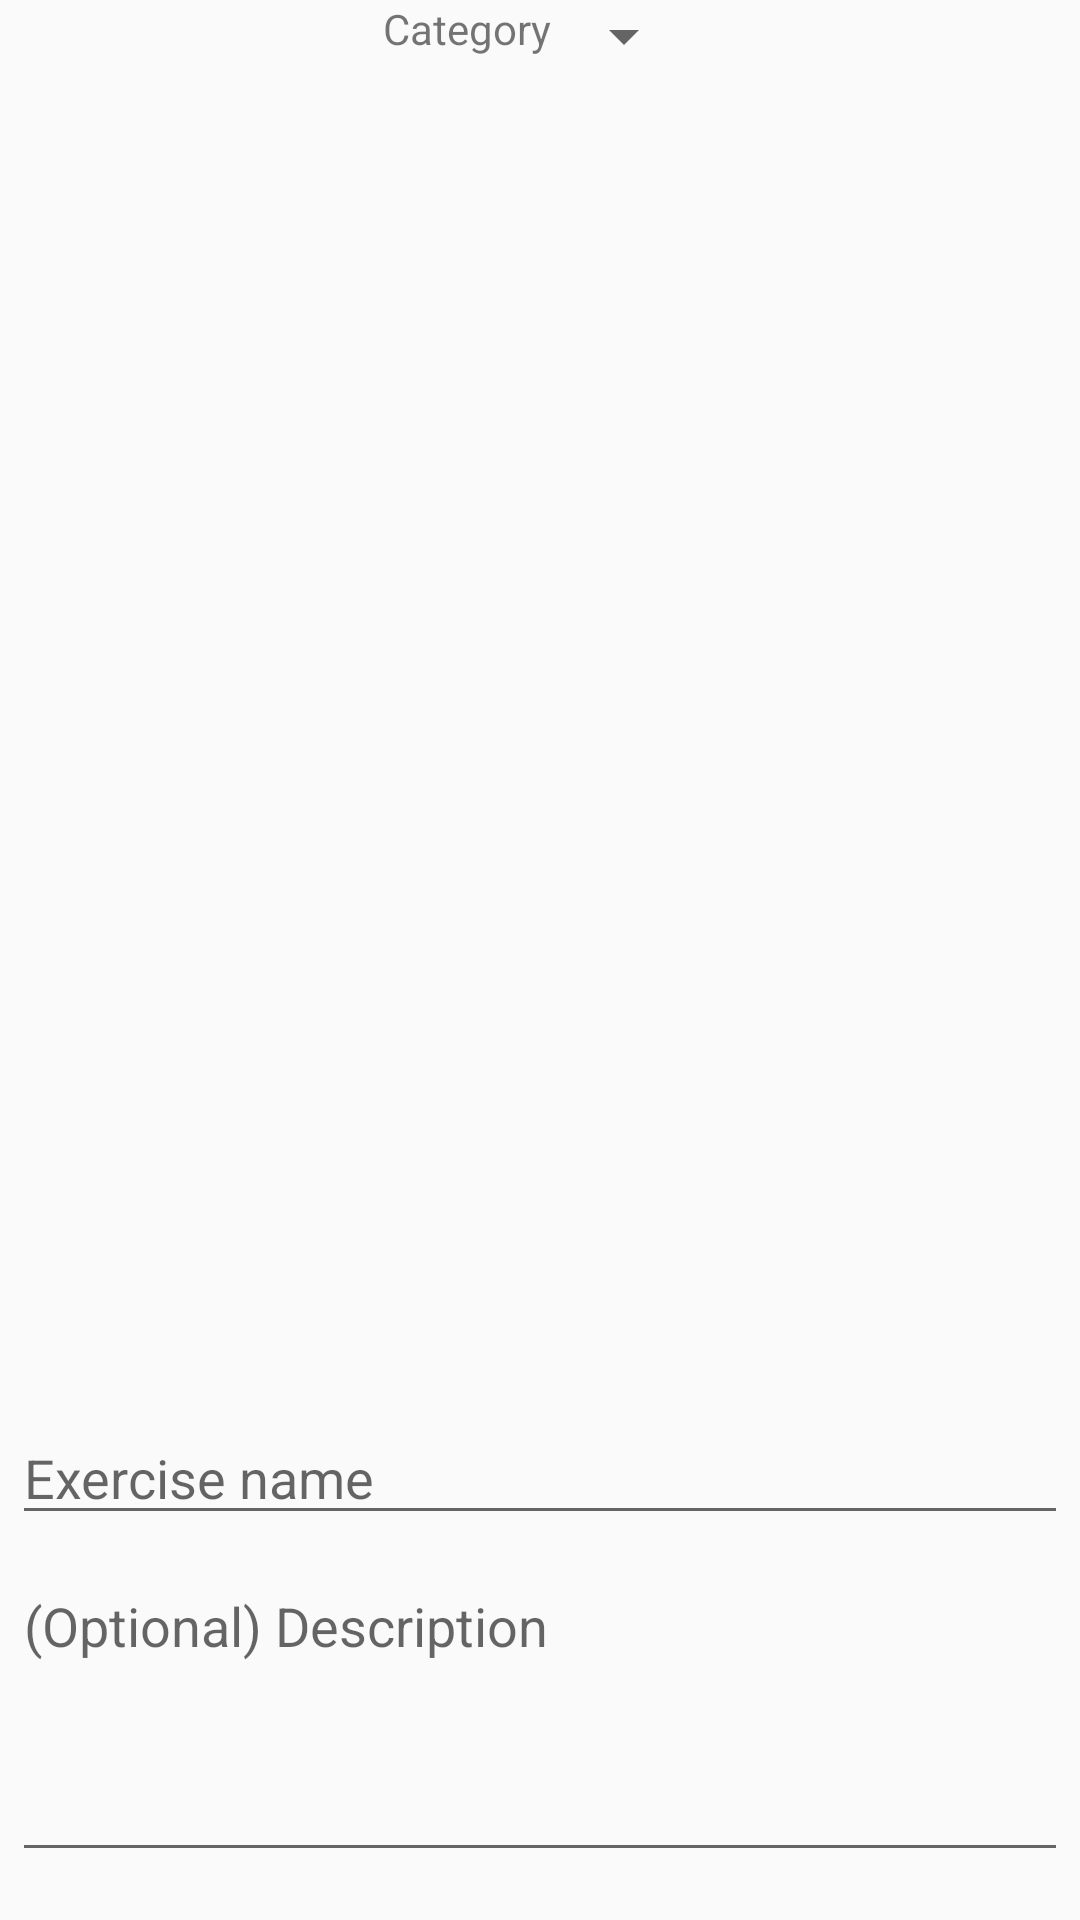

Android layout source for this screen:
<!-- AndroidManifest.xml: application theme AppTheme -->
<!-- res/layout/fragment_exercise_input_dialog.xml -->
<LinearLayout xmlns:android="http://schemas.android.com/apk/res/android"
    xmlns:tools="http://schemas.android.com/tools"
    android:layout_width="wrap_content"
    android:layout_height="wrap_content"
    android:orientation="vertical"
    tools:context="com.liftlog.components.ExerciseInputDialog"
    >

    <LinearLayout
        android:orientation="horizontal"
        android:layout_height="wrap_content"
        android:layout_width="wrap_content"
        android:layout_weight="1"
        android:layout_gravity="center">

        <TextView
            android:layout_width="match_parent"
            android:layout_height="wrap_content"
            android:text="Category"
            />

        <Spinner
            android:id="@+id/spn_category"
            android:layout_width="match_parent"
            android:layout_height="wrap_content"
            />

    </LinearLayout>


    <EditText
        android:id="@+id/txt_name"
        android:layout_width="match_parent"
        android:layout_height="wrap_content"
        android:layout_marginTop="16dp"
        android:layout_marginLeft="4dp"
        android:layout_marginRight="4dp"
        android:layout_marginBottom="4dp"
        android:hint="Exercise name"
        android:inputType="textNoSuggestions"
        android:singleLine="true"
        />

    <EditText
        android:id="@+id/txt_description"
        android:layout_width="match_parent"
        android:layout_height="wrap_content"
        android:layout_marginTop="4dp"
        android:layout_marginLeft="4dp"
        android:layout_marginRight="4dp"
        android:layout_marginBottom="16dp"
        android:lines="4"
        android:gravity="top"
        android:hint="(Optional) Description"
        />

</LinearLayout>
<!-- resources referenced by this layout -->
<resources>
  <style name="AppTheme" parent="@style/Theme.AppCompat.Light.DarkActionBar">
          
          <item name="actionBarStyle">@style/MyActionBar</item>
          <item name="colorPrimary">@color/material_blue_500</item>
          <item name="colorPrimaryDark">@color/material_blue_700</item>
          <item name="colorAccent">@color/accent</item>
      </style>
  <style name="MyActionBar" parent="@style/Widget.AppCompat.Light.ActionBar.Solid.Inverse">
          <item name="background">@color/material_blue_500</item>
          <item name="titleTextStyle">@style/MyActionBarTitle</item>
      </style>
  <color name="material_blue_500">#2196f3</color>
  <color name="material_blue_700">#1976d2</color>
  <color name="accent">#E91E63</color>
  <style name="MyActionBarTitle" parent="@style/TextAppearance.AppCompat.Widget.ActionBar.Title">
          <item name="android:textColor">@color/white</item>
      </style>
  <color name="white">#FFFFFF</color>
</resources>
